pico-8 play session: hold ← + tap ❎

[t = 1 s] hold ← ~1s, tap ❎ ~2×
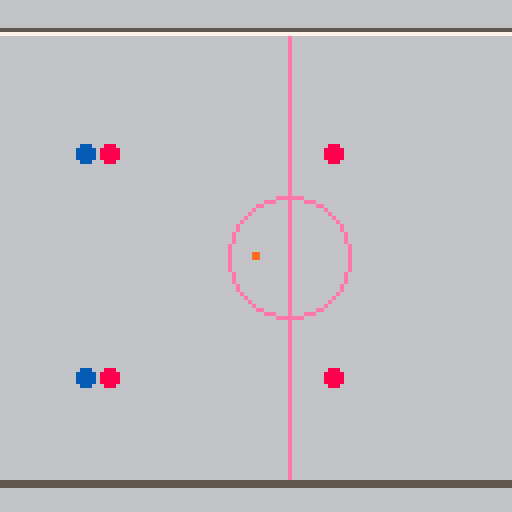
[t = 6 s] hold ← ~6s, tap ❎ ~10×
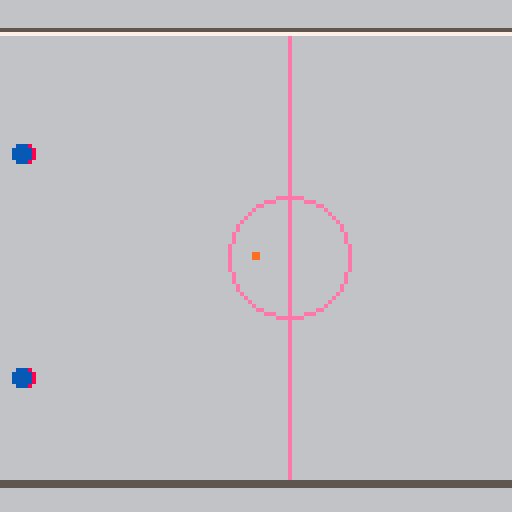
[t = 8 s] hold ← ~8s, tap ❎ ~14×
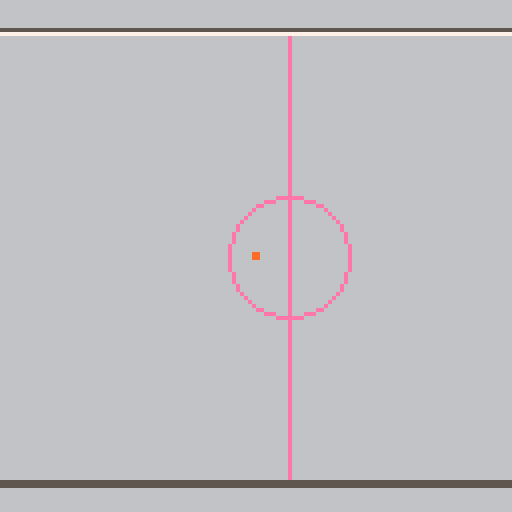

pico-8 cartridge
version 36
__lua__

printh('debug started','debug',true)
function debug(s)
 printh(tostr(s),'debug',false)
end

pal(12,140,1) -- blue -> true-blue
pal(9,137,1) -- orange -> dark-orange

function dist(x1,y1,x2,y2)
 local dx=(x2-x1)*.1
 local dy=(y2-y1)*.1
 return sqrt(dx*dx+dy*dy)*10
end

function sortony(_t)
 for _i=1,#_t do
  local _j = _i
  while _j > 1 and _t[_j-1].y > _t[_j].y do
   _t[_j],_t[_j-1]=_t[_j-1],_t[_j]
   _j=_j-1
  end
 end
end

local players={
 {},
 {},
 -- {ai=true},
}

function mybtn(_i,_p)
 if players[_p+1].ai then
  return nil -- todo: ai here
 else
  return btn(_i,_p)
 end
end

function drawteam1(_guy)
 circfill(_guy.x,_guy.y,2,8)
end

function drawteam2(_guy)
 circfill(_guy.x,_guy.y,2,12)
end

function drawball(_ball)
 rectfill(_ball.x-1,_ball.y-1,_ball.x,_ball.y,9)
end


courtw=240
courth=112
courttop=8
courtleft=16
courtright=courtleft+courtw
courtbottom=courttop+courth

local teams={
 {
  a=.5,
  targetx=16,
  {x=0,y=0,a=.5,draw=drawteam1},
  {x=56,y=0,a=.5,draw=drawteam1},
  {x=56,y=56,a=.5,draw=drawteam1},
  {x=0,y=56,a=.5,draw=drawteam1},
 },
 {
  a=.5,
  targetx=16+courtw,
  {x=0,y=0,a=.5,draw=drawteam2},
  {x=56,y=0,a=.5,draw=drawteam2},
  {x=56,y=56,a=.5,draw=drawteam2},
  {x=0,y=56,a=.5,draw=drawteam2},
 } 
}

targety=65

for _guy in all(teams[1]) do
 _guy.x+=110
 _guy.y+=38
end

for _guy in all(teams[2]) do
 _guy.x+=48
 _guy.y+=38
end

defaultspd=1.2

ball={
 x=128,
 y=64,
 a=0,
 spd=0,
 draw=drawball,
}


function _update60()

 -- input
 for _player=0,1 do
  local _team=teams[_player+1]
  local _teamdx,_teamdy=0,0
  local _lastskating=_team.skating
  _team.skating=nil

  if mybtn(0,_player) then
   _teamdx=-1
   _team.skating=true
  elseif mybtn(1,_player) then
   _teamdx=1
   _team.skating=true
  end

  if mybtn(2,_player) then
   _teamdy=-1
   _team.skating=true
  elseif mybtn(3,_player) then
   _teamdy=1
   _team.skating=true
  end

  if _team.skating then
   _team.a=atan2(_teamdx,_teamdy)
  end

  if _lastskating and not _team.skating then
   for _guy in all(_team) do
    _guy.x=flr(_guy.x)
   end
  end

  -- pass
  local _passbtndown=mybtn(5,_player)
  if _passbtndown and not _team.ballsprinting then
   for _guy in all(_team) do
    if _guy.hasball then
     _team.ballsprinting=true
    end
   end
  elseif _team.ballsprinting and not _passbtndown then
   _team.ballsprinting=nil
   for _guy in all(_team) do
    if _guy.hasball then
     ball.spd=6
     ball.x=_guy.x+cos(_team.a)*8
     ball.y=_guy.y+sin(_team.a)*8
     
     local _px=cos(_team.a)*52
     local _py=sin(_team.a)*52
     local _nearestlen=999
     local _nearestguy=nil
     for _other in all(_team) do
      local _dist=dist(_guy.x+_px,_guy.y+_py,_other.x,_other.y)
      if _other != _guy and _dist < _nearestlen then
       _nearestlen=_dist
       _nearestguy=_other
      end
     end
     _team.passpoint={x=_px,y=_py}
     ball.a=atan2(_nearestguy.x-ball.x,_nearestguy.y-ball.y)
     _guy.hasball=nil
    end
   end
  end

  -- shoot/tackle
  local _shootbtndown=mybtn(4,_player)
  if _shootbtndown and not _team.chargingshot then
   for _guy in all(_team) do
    if _guy.hasball then
     _team.chargingshot=true
     break
    end
   end
   if not _team.chargingshot then
    for _guy in all(_team) do
     -- todo: tackle
    end
   end
  elseif _team.chargingshot and not _shootbtndown then
   _team.chargingshot=nil
   for _guy in all(_team) do
    if _guy.hasball then
     ball.a=atan2(_team.targetx-ball.x,targety-ball.y)
     ball.spd=8
     ball.x=_guy.x+cos(ball.a)*8
     ball.y=_guy.y+sin(ball.a)*8
     _guy.hasball=nil
     break
    end
   end
  end

 end

 -- move teams
 for _player=1,2 do
  local _team=teams[_player]
  for _guy in all(_team) do

   local _spd

   if _guy.hasball then
    if _team.chargingshot then
     _spd=0
    elseif _team.ballsprinting then
     _spd=1.75
    elseif _team.skating then
     _spd=1
    else
     _spd=0.25
    end

   else
    if _team.skating then
     _spd=1.25
    else
     _spd=0.25
    end
   end

   local _nextx=_guy.x+cos(_team.a)*_spd
   local _nexty=_guy.y+sin(_team.a)*_spd
   for _other in all(_team) do
    if _guy != _other and dist(_guy.x,_guy.y,_other.x,_other.y) < 4 then
     local _a=atan2(_guy.x-_other.x,_guy.y-_other.y)
     _nextx+=cos(_a)*5
     _nexty+=sin(_a)*5
     break
    end
   end
   _guy.x=mid(courtleft,_nextx,courtright)
   _guy.y=mid(courttop,_nexty,courtbottom-1)

   _guy.a=atan2(_dx,_dy)
  end
 end

 -- update ball
 local _ballowner=nil
 for _player=1,2 do
  local _team=teams[_player]
  for _guy in all(_team) do
   if _guy.hasball then
    ball.x=_guy.x
    ball.y=_guy.y
    _ballowner=_guy
   end
  end
 end

 if not _ballowner then
  ball.x+=cos(ball.a)*ball.spd
  ball.y+=sin(ball.a)*ball.spd
  ball.spd=ball.spd*.95
  if ball.spd < .1 then
   ball.spd=0
  end
 end

 ball.x=mid(courtleft,ball.x,courtright)
 ball.y=mid(courttop,ball.y,courtbottom)

 camera(mid(0,ball.x-64,courtright-(128-courtleft)),0)

 if not _ballowner then
  for _player=1,2 do
   local _team=teams[_player]
   for _guy in all(_team) do
    if dist(_guy.x,_guy.y,ball.x,ball.y) < 3 then
     _guy.hasball=true
     break
    end
   end
  end
 end

end

function _draw()
 cls(6)

 -- draw court
 local _courtcenter=16+courtw/2

 line(courtleft,courttop,courtleft,courtbottom+1,14)
 line(courtright,courttop,courtright,courtbottom+1,14)

 line(_courtcenter,courttop,_courtcenter,courtbottom,14)
 circ(_courtcenter,64,15,14)

 circ(16,65,25,14)
 rectfill(0,0,15,128,6)

 circ(courtright,65,25,14)
 rectfill(courtright+1,0,courtright+16,128,6)

 line(18,7,courtright,7,5)
 line(17,8,courtright-1,8,7)

 -- draw teams and ball
 local _drawables={}

 for _player=1,2 do
  local _team=teams[_player]
  for _guy in all(_team) do
   add(_drawables,_guy)
  end
 end

 add(_drawables,ball)
 sortony(_drawables)

 for _drawable in all(_drawables) do
  _drawable.draw(_drawable)
 end

 -- draw closest barrier
 line(18,120,courtright,120,5)
 line(17,121,courtright-1,121,5)

end
__gfx__
00000000000000000000000000000000000000000000000000000000000000000000000000000000000000000000000000000000000000000000000000000000
00000000000000000000000000000000000000000000000000000000000000000000000000000000000000000000000000000000000000000000000000000000
00700700000000000000000000000000000000000000000000000000000000000000000000000000000000000000000000000000000000000000000000000000
00077000000000000000000000000000000000000000000000000000000000000000000000000000000000000000000000000000000000000000000000000000
00077000000000000000000000000000000000000000000000000000000000000000000000000000000000000000000000000000000000000000000000000000
00700700000000000000000000000000000000000000000000000000000000000000000000000000000000000000000000000000000000000000000000000000
